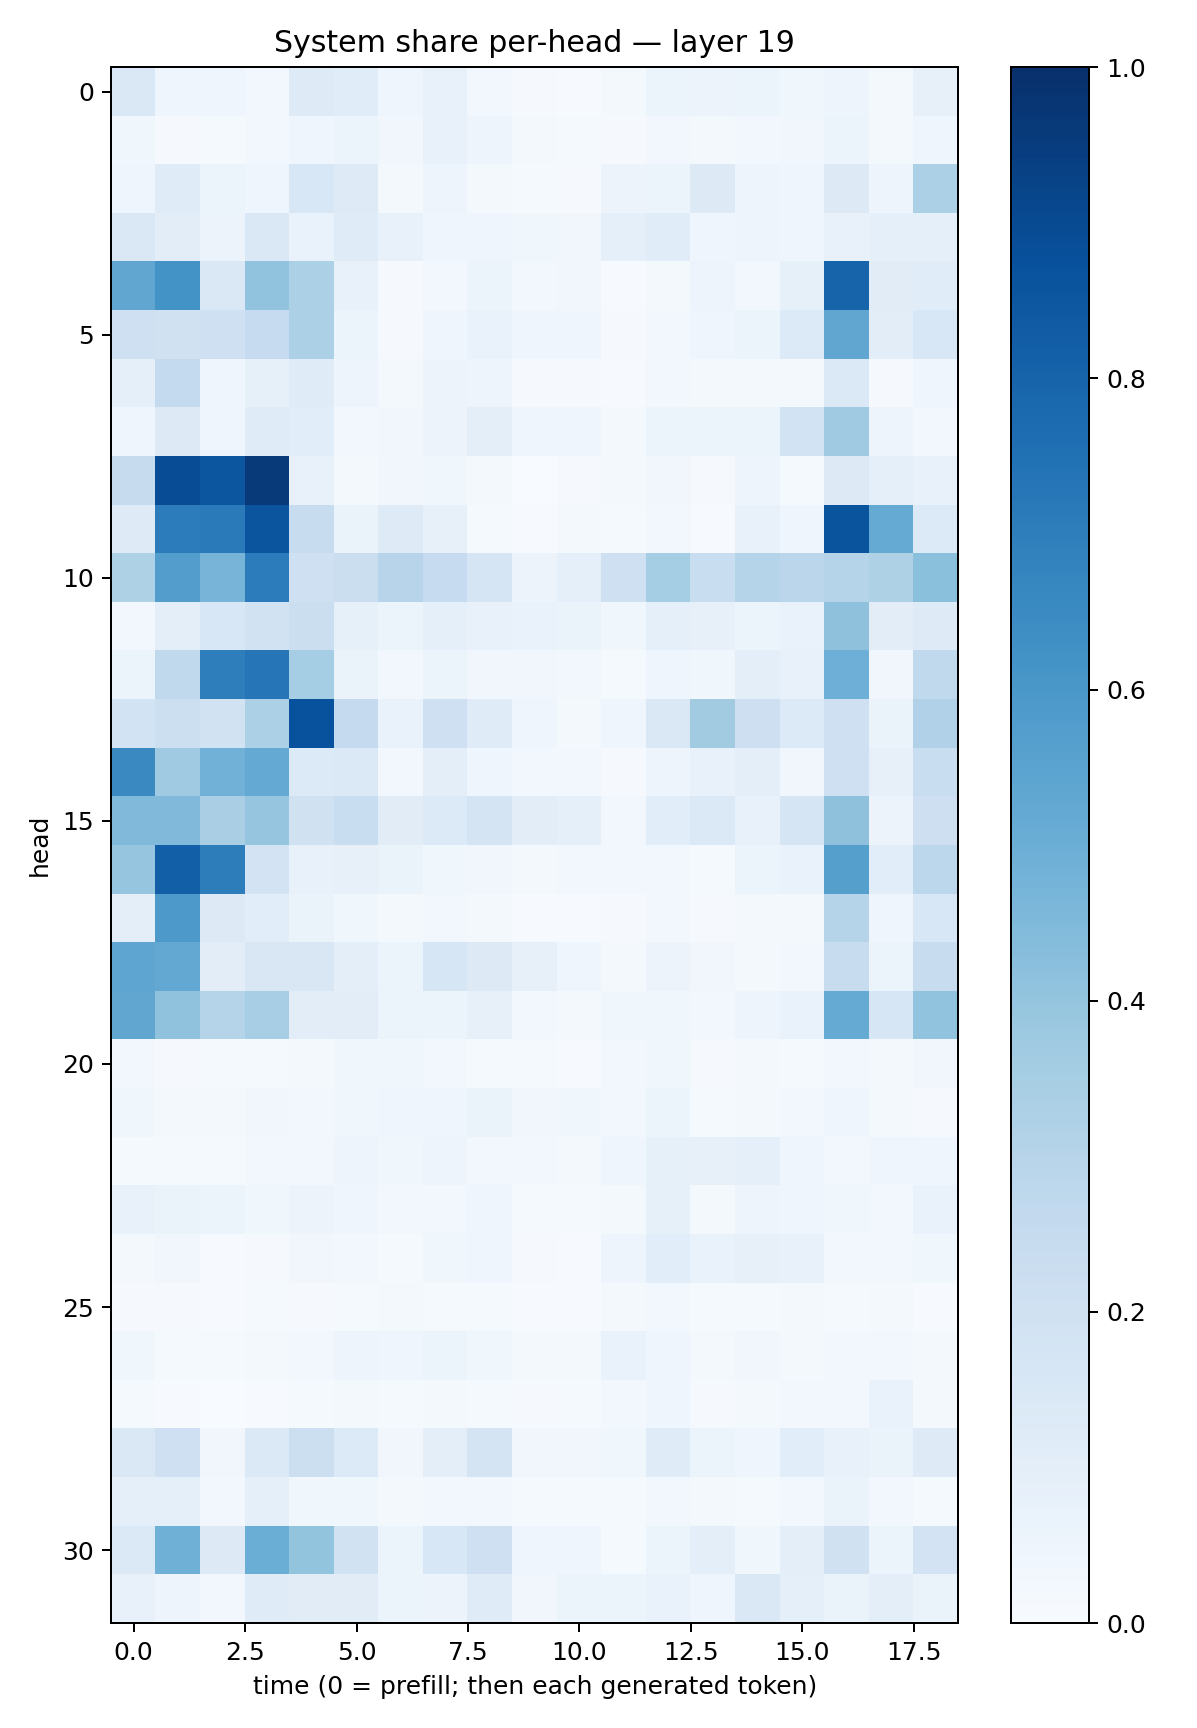

Source data for this figure (header and first rows):
0.14188588, 0.04387145, 0.043074187, 0.03101524, 0.121402554, 0.11566489, 0.04658797, 0.07256977, 0.030431349, 0.010137956, 0.0057751676, 0.017633608, 0.052491263, 0.05493611, 0.060441554, 0.035501428, 0.048846107, 0.01919831, 0.081543475
0.03903, 0.01045, 0.0142, 0.02896, 0.04362, 0.06217, 0.03515, 0.07778, 0.05015, 0.02263, 0.01339, 0.008561, 0.02688, 0.01926, 0.02827, 0.03167, 0.06078, 0.01865, 0.04299
0.03966, 0.1208, 0.05444, 0.0408, 0.1542, 0.1243, 0.01853, 0.04959, 0.01725, 0.01296, 0.0103, 0.05839, 0.05955, 0.1274, 0.04772, 0.04554, 0.126, 0.05066, 0.3314
0.1428, 0.1024, 0.05731, 0.1449, 0.06945, 0.1195, 0.07393, 0.04161, 0.04594, 0.03818, 0.03412, 0.08681, 0.1166, 0.04131, 0.0481, 0.03921, 0.07226, 0.08741, 0.08716
0.5314, 0.6203, 0.1478, 0.4024, 0.329, 0.07578, 0.008625, 0.02523, 0.05901, 0.02346, 0.03376, 0.005577, 0.02157, 0.0501, 0.02593, 0.08339, 0.7985, 0.1106, 0.117
0.2107, 0.199, 0.209, 0.2472, 0.3294, 0.05444, 0.008636, 0.04383, 0.06795, 0.04129, 0.0443, 0.01008, 0.02626, 0.03925, 0.05888, 0.1361, 0.5331, 0.1038, 0.1544
0.091, 0.2573, 0.04049, 0.08366, 0.1196, 0.04723, 0.01582, 0.05834, 0.04799, 0.01006, 0.01126, 0.007558, 0.02545, 0.01602, 0.02029, 0.02312, 0.1369, 0.009879, 0.0392
0.04066, 0.1293, 0.04, 0.12, 0.1083, 0.02735, 0.0325, 0.05822, 0.09717, 0.04404, 0.04235, 0.01627, 0.05891, 0.05434, 0.05997, 0.1862, 0.3683, 0.05024, 0.02419
0.2433, 0.8869, 0.8549, 0.9646, 0.07133, 0.02163, 0.0348, 0.03629, 0.02276, 0.001998, 0.008171, 0.01827, 0.0332, 0.01136, 0.04999, 0.01275, 0.1285, 0.09369, 0.07147
0.1241, 0.7043, 0.7125, 0.8562, 0.2407, 0.06441, 0.1222, 0.07992, 0.01369, 0.007587, 0.01798, 0.0127, 0.03006, 0.006296, 0.07736, 0.03975, 0.8598, 0.5174, 0.1339
0.3206, 0.571, 0.4701, 0.7067, 0.206, 0.2254, 0.2933, 0.2496, 0.1691, 0.05539, 0.09242, 0.2049, 0.3542, 0.2307, 0.3025, 0.2846, 0.2991, 0.3218, 0.4199
0.02815, 0.0982, 0.1538, 0.1887, 0.2196, 0.08375, 0.05962, 0.09153, 0.07557, 0.06761, 0.06526, 0.03617, 0.09048, 0.08184, 0.05265, 0.06891, 0.4137, 0.1018, 0.1231
0.06206, 0.2653, 0.6967, 0.7289, 0.3521, 0.0642, 0.02763, 0.0525, 0.03212, 0.0332, 0.03019, 0.01383, 0.04428, 0.03718, 0.09703, 0.07652, 0.496, 0.0327, 0.2638
0.1863, 0.2174, 0.189, 0.3291, 0.8729, 0.2534, 0.06891, 0.2088, 0.1182, 0.04474, 0.02265, 0.0393, 0.1446, 0.3632, 0.2131, 0.133, 0.2064, 0.06402, 0.3191
0.6543, 0.3685, 0.4816, 0.5207, 0.1351, 0.1402, 0.03037, 0.09969, 0.04365, 0.03032, 0.02374, 0.009457, 0.04861, 0.07675, 0.09611, 0.03374, 0.2092, 0.07994, 0.233
0.4466, 0.4472, 0.3373, 0.3974, 0.1979, 0.2319, 0.1123, 0.1329, 0.1723, 0.1048, 0.08644, 0.02728, 0.1068, 0.1376, 0.07357, 0.166, 0.4132, 0.05486, 0.2115
0.3947, 0.8183, 0.6997, 0.1825, 0.07776, 0.07913, 0.0639, 0.03828, 0.03261, 0.0187, 0.02636, 0.02765, 0.02821, 0.01281, 0.05194, 0.0665, 0.563, 0.1083, 0.2807
0.1015, 0.5911, 0.1253, 0.1079, 0.0656, 0.0374, 0.01979, 0.02421, 0.02296, 0.005452, 0.005674, 0.009242, 0.02672, 0.01097, 0.01597, 0.02065, 0.3025, 0.04606, 0.1549
0.537, 0.5273, 0.1055, 0.1502, 0.152, 0.09446, 0.05305, 0.1571, 0.1313, 0.08113, 0.0413, 0.01789, 0.05848, 0.03235, 0.01706, 0.02588, 0.2412, 0.05237, 0.2376
0.532, 0.4069, 0.3008, 0.3466, 0.1048, 0.1045, 0.0523, 0.06188, 0.07814, 0.02359, 0.02091, 0.03536, 0.0387, 0.02424, 0.04847, 0.06676, 0.5182, 0.1599, 0.4055
0.02761, 0.01013, 0.01279, 0.01267, 0.01945, 0.03538, 0.03742, 0.02864, 0.01482, 0.01215, 0.007141, 0.02957, 0.03872, 0.009276, 0.01671, 0.01538, 0.02524, 0.01954, 0.03337
0.03866, 0.01818, 0.01775, 0.03515, 0.02946, 0.03778, 0.04331, 0.03924, 0.06331, 0.0338, 0.03517, 0.02453, 0.05381, 0.01253, 0.02254, 0.03019, 0.04647, 0.02259, 0.008097
0.01521, 0.01434, 0.01283, 0.0296, 0.02914, 0.04901, 0.03752, 0.04718, 0.02447, 0.02509, 0.01775, 0.04298, 0.08411, 0.07933, 0.09064, 0.0394, 0.02812, 0.04144, 0.04125
0.07504, 0.06593, 0.05326, 0.03875, 0.05583, 0.03923, 0.0311, 0.02741, 0.04655, 0.01416, 0.01509, 0.0187, 0.08356, 0.01961, 0.04966, 0.04236, 0.03643, 0.02971, 0.06823
0.02, 0.03217, 0.005976, 0.01156, 0.03136, 0.0235, 0.01437, 0.03654, 0.0393, 0.01167, 0.004184, 0.04788, 0.1056, 0.06932, 0.07978, 0.07202, 0.031, 0.0242, 0.03867
0.007939, 0.01049, 0.005562, 0.01403, 0.01042, 0.01532, 0.01803, 0.01239, 0.01248, 0.007791, 0.004671, 0.0162, 0.02432, 0.01313, 0.01441, 0.02026, 0.01424, 0.0215, 0.006865
0.03763, 0.01216, 0.01515, 0.01563, 0.03, 0.04734, 0.04, 0.05334, 0.03543, 0.01906, 0.01845, 0.06789, 0.04649, 0.02232, 0.03147, 0.02305, 0.03058, 0.02643, 0.0175
0.01446, 0.007361, 0.00334, 0.007488, 0.01492, 0.0185, 0.01511, 0.02056, 0.01233, 0.008767, 0.01435, 0.03109, 0.03912, 0.00783, 0.02327, 0.02686, 0.02627, 0.06796, 0.02239
0.1452, 0.2077, 0.0319, 0.138, 0.2168, 0.1351, 0.03185, 0.09816, 0.172, 0.03262, 0.03191, 0.03663, 0.1204, 0.06003, 0.04534, 0.1092, 0.07463, 0.0636, 0.1223
0.08982, 0.08937, 0.02535, 0.09034, 0.03739, 0.03823, 0.01912, 0.02659, 0.02936, 0.01365, 0.01467, 0.01447, 0.0288, 0.01594, 0.01384, 0.02598, 0.06329, 0.02435, 0.01386
0.137, 0.4898, 0.1288, 0.5023, 0.4007, 0.1876, 0.05155, 0.1552, 0.2088, 0.04539, 0.04193, 0.01246, 0.05082, 0.1009, 0.03648, 0.09501, 0.1991, 0.06028, 0.1804
0.0747, 0.05067, 0.03042, 0.1206, 0.1094, 0.1116, 0.05991, 0.05588, 0.1196, 0.03436, 0.06249, 0.05353, 0.06873, 0.04497, 0.1437, 0.09275, 0.06491, 0.09756, 0.06266
